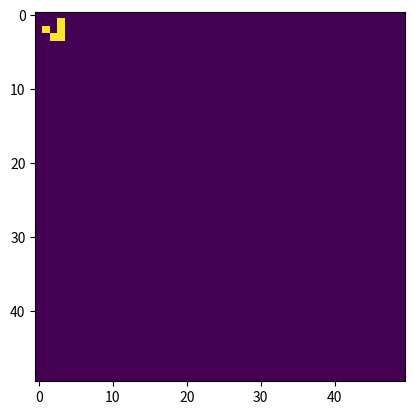

Source code (Python):
# starting the build of simualtion for game of life
# understanding the Conceptual visualization of toroidal boundary conditions
# Conway’s Game of Life has four rules.
# 1. If a cell is ON and has fewer than two neighbors that are ON, it turns OFF.
# 2. If a cell is ON and has either two or three neighbors that are ON, it remains ON.
# 3. If a cell is ON and has more than three neighbors that are ON, it turns OFF.
# 4. If a cell is OFF and has exactly three neighbors that are ON, it turns ON.

# first, displaying a grid of values

import numpy as np
import matplotlib.pyplot as plt 
import matplotlib.animation as animation

# x = np.array([[0, 0, 255], [255, 255, 0], [0, 255, 0]]) # for building grid only (step 1)

# secondly, we can start building simulation by giving values and their probabilities

# x = np.random.choice([0, 255], 3*3, p=[0.4, 0.6]).reshape(3, 3) # for random generation using the values and their probabilities (step 2)
# plt.imshow(x, interpolation='nearest') # imshow() method in matplotlib, represents a matrix of numbers as an image
# plt.show() # plt.show() method displays this matrix of values as an image

# now creating glider (step 3) 

N = 50
ON = 255
OFF = 0
vals = [ON, OFF]
def addGlider(i, j, grid):

# adds a glider with top left cell at (i, j)

    glider = np.array([[0, 0, 255], 
                   [255, 0, 255], 
                   [0, 255, 255]])
    grid[i:i+3, j:j+3] = glider
    plt.imshow(grid,interpolation='nearest')
    plt.show()
grid = np.zeros(N*N).reshape(N, N)
addGlider(1, 1, grid)

# now we can think about how to implement the toroidal boundary conditions (step 4)

def update(frameNum, img, grid, N):
# copy grid since we require 8 neighbors for calculation
# and we go line by line
    newGrid = grid.copy()
    for i in range(N):
        for j in range(N):
# compute 8-neighbor sum using toroidal boundary conditions
# x and y wrap around so that the simulation
# takes place on a toroidal surface
            total = int((grid[i, (j-1)%N] + grid[i, (j+1)%N] +
                        grid[(i-1)%N, j] + grid[(i+1)%N, j] +
                        grid[(i-1)%N, (j-1)%N] + grid[(i-1)%N, (j+1)%N] +
                        grid[(i+1)%N, (j-1)%N] + grid[(i+1)%N, (j+1)%N])/255)

# applying conway's rules (step 5)

# any cell that is ON is turned OFF if it has fewer than two neighbors that are ON or if it has more than three neighbors that are ON.
            if grid[i, j] == ON:
                if (total < 2) or (total > 3):
                    newGrid[i, j] = OFF

# applies only to OFF cells: a cell is turned ON if exactly three neighbors are ON.
            else:
                if total == 3:
                    newGrid[i, j] = ON

# update data
            img.set_data(newGrid)
            grid[:] = newGrid[:]
            return img,
    
